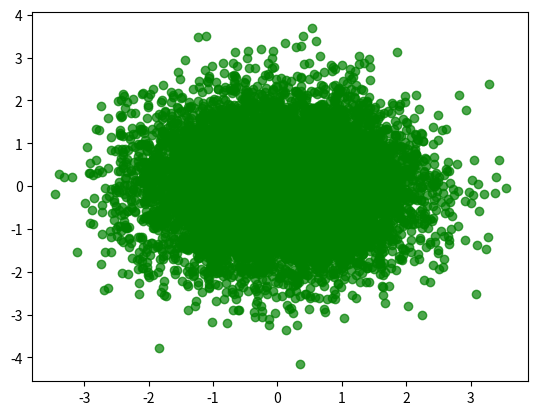

This chart was generated by the following Python code:
# Scatter  Plot:散点图
import matplotlib as mpl
import matplotlib.pyplot as plt
import numpy as np
x = np.linspace(0, 10, 100)   # 从0到10取100个数
# print(x)
y = np.sin(x)
# print(y)

cosy = np.cos(x)
# print(cosy.shape)
siny = y.copy()

# plt.scatter(x, siny)
# plt.scatter(x, cosy, color="red")
# plt.show()

# x = np.random.normal(0,1,100)   # 100个均值为0，方差为1的
# y = np.random.normal(0,1,100)   # 100个均值为0，方差为1的
#
# plt.scatter(x, y)
# plt.show()


x = np.random.normal(0,1,10000)   # 10000个均值为0，方差为1的
y = np.random.normal(0,1,10000)   # 10000个均值为0，方差为1的

# 设置透明度  alpha
plt.scatter(x, y,color="green", alpha=0.7)
plt.show()




